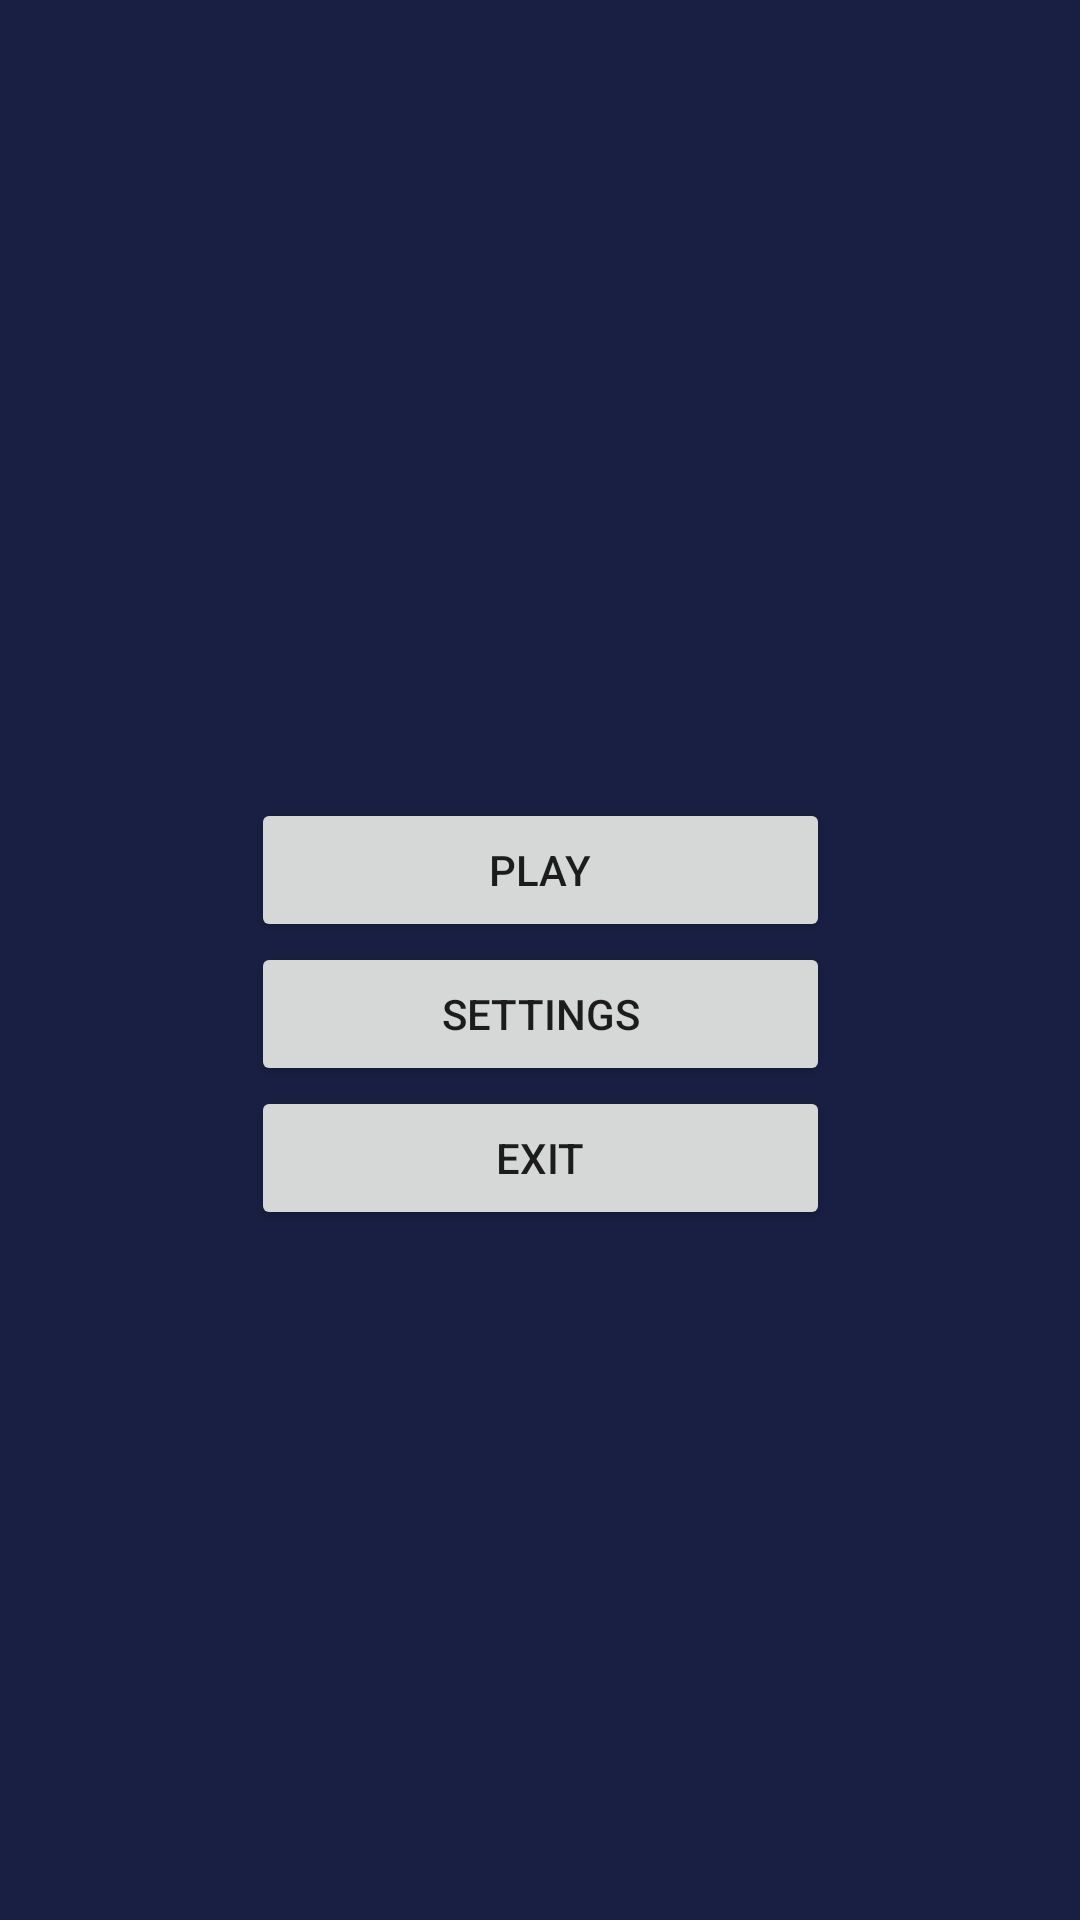

Layout XML and referenced resources for this Android screen:
<!-- AndroidManifest.xml: activity theme Theme.AppCompat.DayNight.NoActionBar -->
<!-- res/layout/activity_main.xml -->
<?xml version="1.0" encoding="utf-8"?>
<androidx.constraintlayout.widget.ConstraintLayout xmlns:android="http://schemas.android.com/apk/res/android"
    xmlns:app="http://schemas.android.com/apk/res-auto"
    xmlns:tools="http://schemas.android.com/tools"
    android:layout_width="match_parent"
    android:layout_height="match_parent"
    android:background="#191F43"
    tools:context=".MainActivity">

    <ImageView
        android:id="@+id/imageView"
        android:layout_width="wrap_content"
        android:layout_height="wrap_content"
        app:layout_constraintBottom_toBottomOf="parent"
        app:layout_constraintEnd_toEndOf="parent"
        app:layout_constraintHorizontal_bias="0.0"
        app:layout_constraintStart_toStartOf="parent"
        app:layout_constraintTop_toTopOf="parent"
        app:layout_constraintVertical_bias="0.064"
        app:srcCompat="@drawable/spacebounty_logo" />

    <LinearLayout
        android:layout_width="193dp"
        android:layout_height="149dp"
        android:orientation="vertical"
        app:layout_constraintBottom_toBottomOf="parent"
        app:layout_constraintEnd_toEndOf="parent"
        app:layout_constraintStart_toStartOf="parent"
        app:layout_constraintTop_toBottomOf="@+id/imageView">

        <Button
            android:id="@+id/playbutton"
            android:layout_width="match_parent"
            android:layout_height="wrap_content"
            android:text="PLAY" />

        <Button
            android:id="@+id/settingsButton"
            android:layout_width="match_parent"
            android:layout_height="wrap_content"
            android:text="SETTINGS" />

        <Button
            android:id="@+id/exitButton"
            android:layout_width="match_parent"
            android:layout_height="wrap_content"
            android:text="EXIT" />
    </LinearLayout>

</androidx.constraintlayout.widget.ConstraintLayout>
<!-- resources referenced by this layout -->
<resources>
  <!-- drawable spacebounty_logo: png bitmap (drawable-v24, 16937 bytes) -->
</resources>
